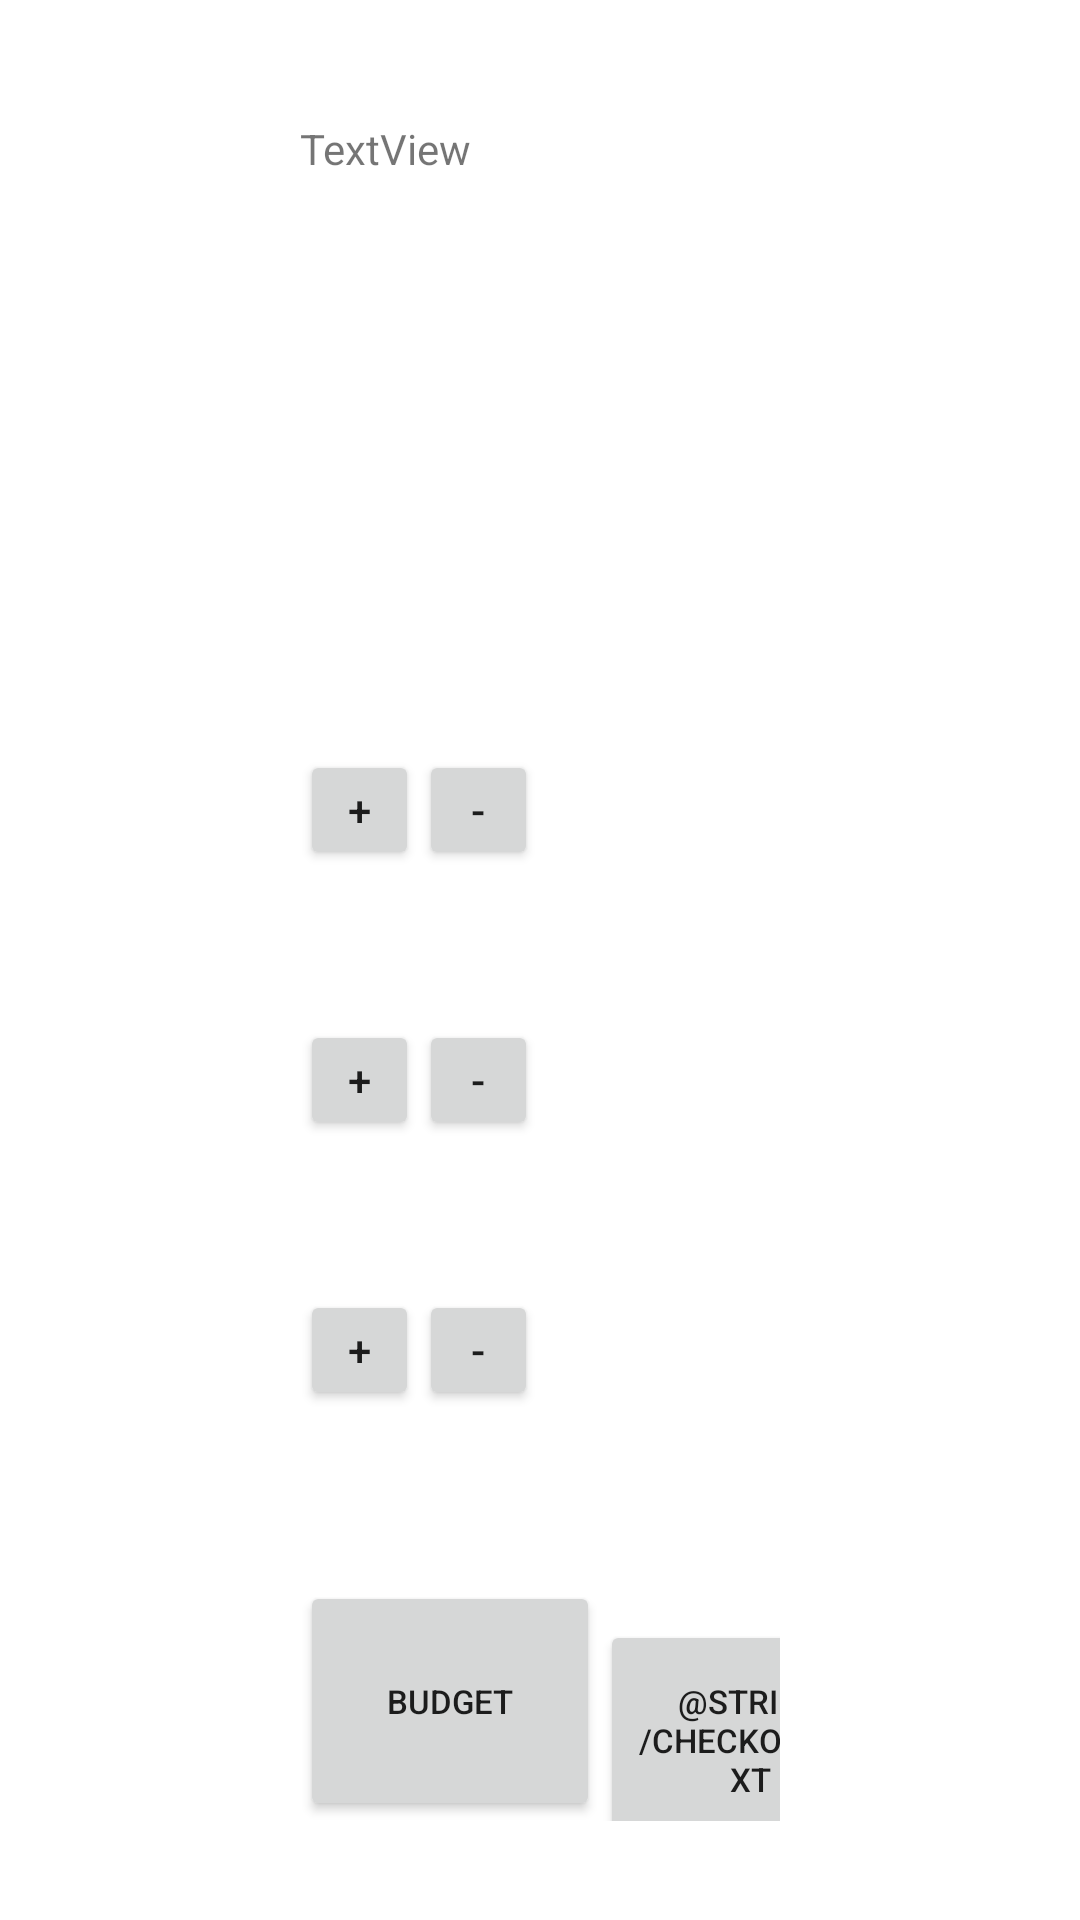

Layout XML and referenced resources for this Android screen:
<!-- AndroidManifest.xml: application theme Theme.411Pro -->
<!-- res/layout/activity_main.xml -->
<?xml version="1.0" encoding="utf-8"?>
<androidx.constraintlayout.widget.ConstraintLayout
    xmlns:android="http://schemas.android.com/apk/res/android"
    xmlns:app="http://schemas.android.com/apk/res-auto"
    xmlns:tools="http://schemas.android.com/tools"
    android:layout_width="match_parent"
    android:layout_height="match_parent"
    tools:context=".MainActivity">


    <LinearLayout
        android:layout_width="match_parent"
        android:layout_height="match_parent"
        android:orientation="vertical"
        android:paddingStart="100dp"
        android:paddingTop="40dp"
        android:paddingEnd="100dp"
        tools:layout_editor_absoluteX="-94dp"
        tools:layout_editor_absoluteY="-87dp">

        <TextView
            android:id="@+id/NewP"
            android:layout_width="match_parent"
            android:layout_height="wrap_content"
            android:text="TextView" />

        <TextView
            android:id="@+id/item"
            android:layout_width="match_parent"
            android:layout_height="40dp"
            android:layout_marginTop="1dp"/>

        <ImageView
            android:id="@+id/image"
            android:layout_width="match_parent"
            android:layout_height="100dp" />
        

        <TextView
            android:id="@+id/breakfast_price"
            android:layout_width="match_parent"
            android:layout_height="40dp"
            android:layout_marginTop="10dp"/>

        <LinearLayout
            android:layout_width="304dp"
            android:layout_height="40dp"
            android:orientation="horizontal">

            <Button
                android:id="@+id/plus1"
                android:layout_width="40dp"
                android:layout_height="match_parent"
                android:layout_weight="1"
                android:onClick="increment"
                android:text="+" />

            <Button
                android:id="@+id/minus1"
                android:layout_width="40dp"
                android:layout_height="match_parent"
                android:layout_weight="1"
                android:onClick="decrement"
                android:text="-" />

            <TextView
                android:id="@+id/counter1"
                android:layout_width="225dp"
                android:layout_height="69dp"
                android:layout_weight="1"
                android:text="0"
                android:textAlignment="center"
                android:textSize="30dp" />

        </LinearLayout>

        <Spinner
            android:id="@+id/breakfast_menu"
            android:layout_width="200dp"
            android:layout_height="40dp"
            android:layout_alignParentTop="true"
            android:layout_centerHorizontal="true"
            android:layout_marginTop="10dp" />
        <LinearLayout
            android:layout_width="304dp"
            android:layout_height="40dp"
            android:orientation="horizontal">

            <Button
                android:id="@+id/plus2"
                android:layout_width="40dp"
                android:layout_height="match_parent"
                android:layout_weight="1"
                android:text="+" />

            <Button
                android:id="@+id/minus2"
                android:layout_width="40dp"
                android:layout_height="match_parent"
                android:layout_weight="1"
                android:text="-" />

            <TextView
                android:id="@+id/counter2"
                android:layout_width="225dp"
                android:layout_height="69dp"
                android:layout_weight="1"
                android:text="0"
                android:textAlignment="center"
                android:textSize="30dp" />

        </LinearLayout>

        <Spinner
            android:id="@+id/coffee_menu"
            android:layout_width="200dp"
            android:layout_height="40dp"
            android:layout_alignParentTop="true"
            android:layout_centerHorizontal="true"
            android:layout_marginTop="10dp" />

        <LinearLayout
            android:layout_width="304dp"
            android:layout_height="40dp"
            android:orientation="horizontal">

            <Button
                android:id="@+id/plus3"
                android:layout_width="40dp"
                android:layout_height="match_parent"
                android:layout_weight="1"
                android:text="+" />

            <Button
                android:id="@+id/minus3"
                android:layout_width="40dp"
                android:layout_height="match_parent"
                android:layout_weight="1"
                android:text="-" />

            <TextView
                android:id="@+id/counter3"
                android:layout_width="225dp"
                android:layout_height="69dp"
                android:layout_weight="1"
                android:text="0"
                android:textAlignment="center"
                android:textSize="30dp" />

        </LinearLayout>

        <Spinner
            android:id="@+id/pastries_menu"
            android:layout_width="200dp"
            android:layout_height="40dp"
            android:layout_alignParentTop="true"
            android:layout_centerHorizontal="true"
            android:layout_marginTop="10dp" />

        <LinearLayout
            android:layout_width="wrap_content"
            android:layout_height="wrap_content">
        <Button
            android:id="@+id/budget"
            android:layout_width="100dp"
            android:layout_height="80dp"
            android:layout_marginTop="7dp"
            android:text="@string/budget_button"
            android:textSize="11sp"/>

            <Button
                android:id="@+id/checkout"
                android:layout_width="100dp"
                android:layout_height="80dp"
                android:layout_marginTop="7dp"
                android:text="@string/checkoutText"
                android:textSize="11sp" />
        </LinearLayout>


    </LinearLayout>
</androidx.constraintlayout.widget.ConstraintLayout>
<!-- resources referenced by this layout -->
<resources>
  <string name="budget_button">Budget</string>
  <style name="Theme.411Pro" parent="Theme.MaterialComponents.DayNight.DarkActionBar">
          
          <item name="colorPrimary">@color/purple_500</item>
          <item name="colorPrimaryVariant">@color/purple_700</item>
          <item name="colorOnPrimary">@color/white</item>
          
          <item name="colorSecondary">@color/teal_200</item>
          <item name="colorSecondaryVariant">@color/teal_700</item>
          <item name="colorOnSecondary">@color/black</item>
          
          <item name="android:statusBarColor" tools:targetApi="l">?attr/colorPrimaryVariant</item>
          
      </style>
  <!-- not gathered from this repository: default colours our renderer supplied (Android Studio template values) -->
  <color name="purple_500">#FF6200EE</color>
  <color name="purple_700">#FF3700B3</color>
  <color name="teal_200">#FF03DAC5</color>
  <color name="teal_700">#FF018786</color>
  <color name="black">#FF000000</color>
  <color name="white">#FFFFFFFF</color>
</resources>
